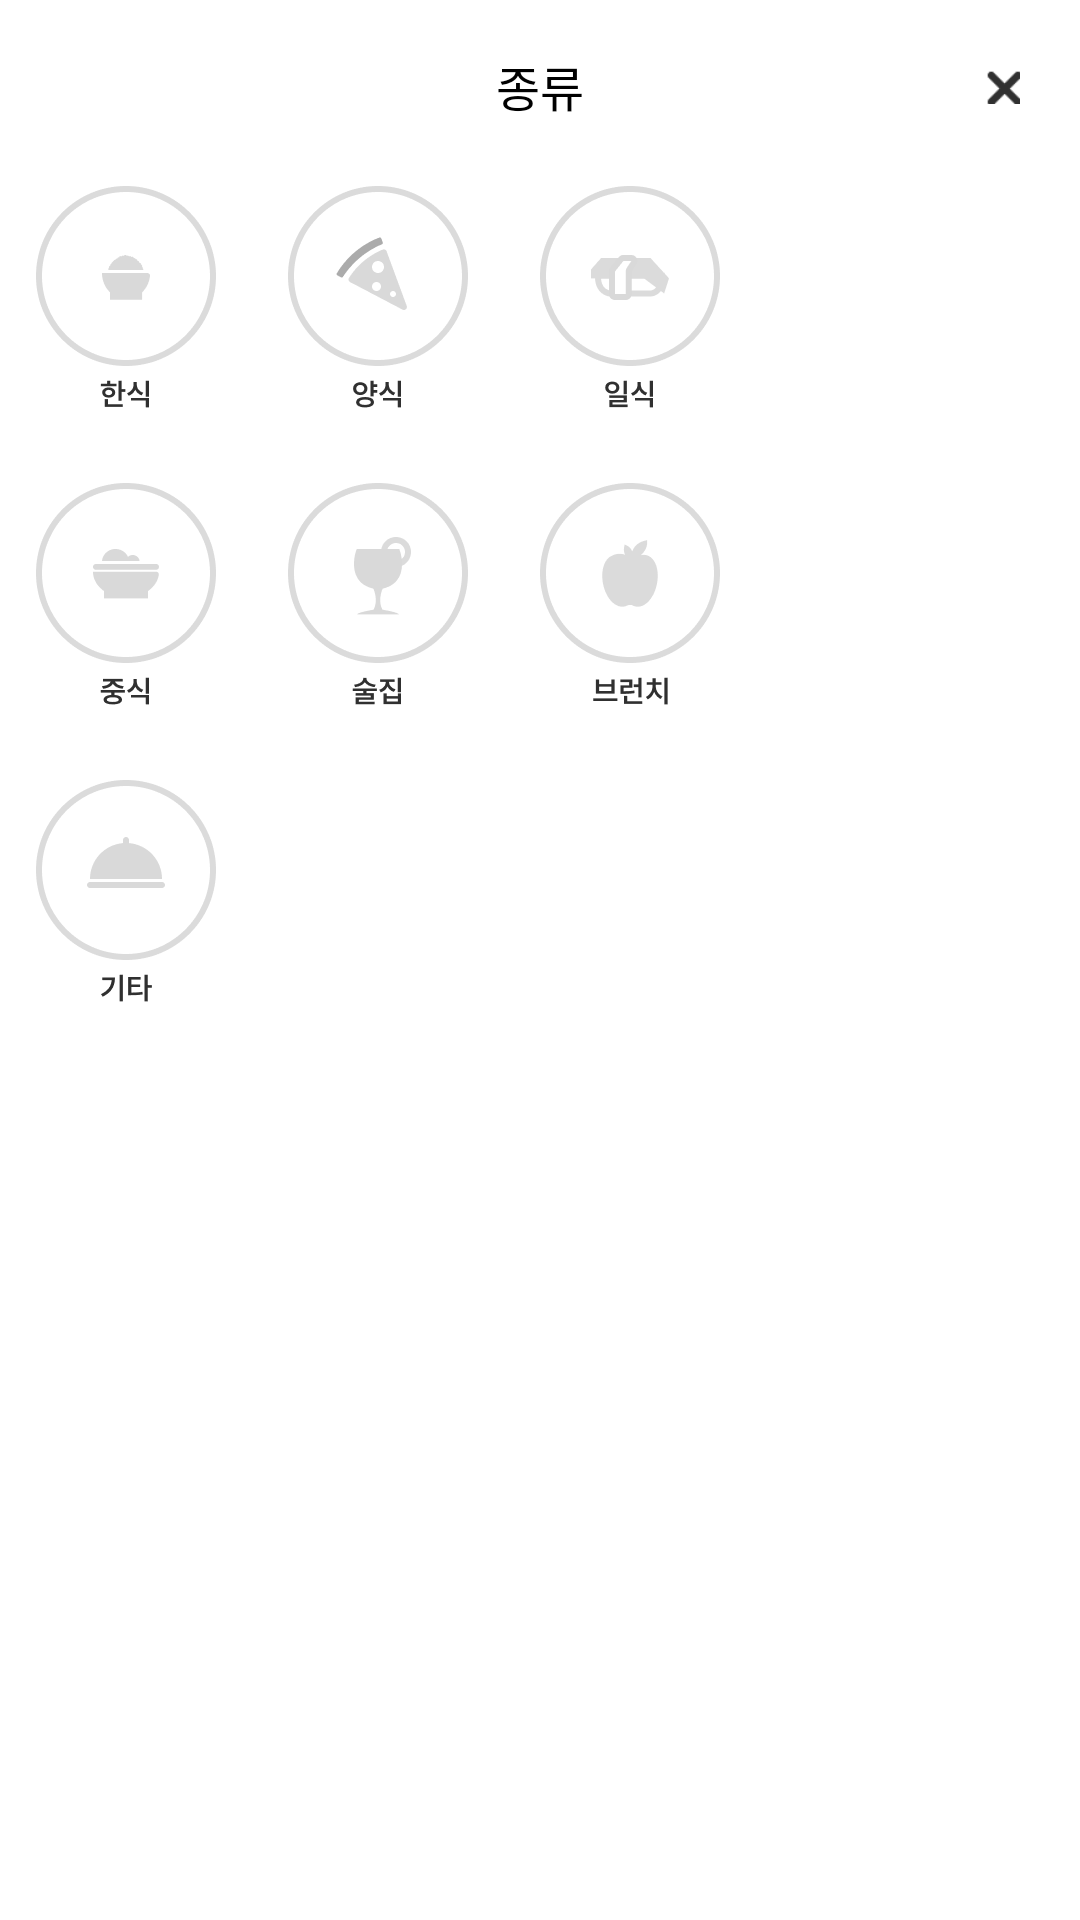

Write the Android layout XML for this screen, with the resource values it uses.
<!-- AndroidManifest.xml: application theme Theme.6six -->
<!-- res/layout/fragment_type_filter_restaurant.xml -->
<?xml version="1.0" encoding="utf-8"?>
<layout xmlns:android="http://schemas.android.com/apk/res/android"
    xmlns:app="http://schemas.android.com/apk/res-auto"
    xmlns:tools="http://schemas.android.com/tools"
    tools:context=".ui.fragment.home.TypeFilterRestaurantFragment">

    <androidx.constraintlayout.widget.ConstraintLayout
        android:id="@+id/typeConstraintLayout"
        android:layout_width="match_parent"
        android:layout_height="match_parent"
        android:elevation="5dp"
        android:layout_margin="5dp"
        android:background="@color/white">


        
        <TextView
            android:id="@+id/filter_region"
            android:layout_width="wrap_content"
            android:layout_height="wrap_content"
            android:layout_marginTop="@dimen/size_17"
            android:text="@string/filter_type"
            android:textColor="@color/black"
            android:textSize="16sp"
            app:layout_constraintEnd_toEndOf="parent"
            app:layout_constraintStart_toStartOf="parent"
            app:layout_constraintTop_toTopOf="parent" />

        <ImageView
            android:id="@+id/btn_close"
            android:layout_width="@dimen/size_12"
            android:layout_height="@dimen/size_12"
            android:layout_marginEnd="@dimen/size_20"
            android:contentDescription="@string/colse_content"
            android:src="@drawable/btn_close"
            app:layout_constraintBottom_toBottomOf="@+id/filter_region"
            app:layout_constraintEnd_toEndOf="parent"
            app:layout_constraintTop_toTopOf="@+id/filter_region" />

        <GridLayout
            android:layout_width="match_parent"
            android:layout_height="wrap_content"
            android:layout_marginTop="@dimen/size_50"
            android:columnCount="3"
            android:orientation="horizontal"
            android:rowCount="3"
            app:layout_constraintTop_toTopOf="parent">

            <androidx.constraintlayout.widget.ConstraintLayout>
                <ImageView
                    android:id="@+id/ic_type_korean"
                    android:layout_width="@dimen/size_60"
                    android:layout_height="@dimen/size_75"
                    android:contentDescription="@string/filter_type"
                    android:src="@drawable/ic_type_restaurant_filter_korean"
                    android:layout_margin="@dimen/size_12"
                    app:layout_constraintBottom_toBottomOf="parent"
                    app:layout_constraintEnd_toEndOf="parent"
                    app:layout_constraintStart_toStartOf="parent"
                    app:layout_constraintTop_toTopOf="parent" />
            </androidx.constraintlayout.widget.ConstraintLayout>

            <androidx.constraintlayout.widget.ConstraintLayout>
                <ImageView
                    android:id="@+id/ic_type_western"
                    android:layout_width="@dimen/size_60"
                    android:layout_height="@dimen/size_75"
                    android:contentDescription="@string/filter_type"
                    android:src="@drawable/ic_type_restaurant_filter_western"
                    android:layout_margin="@dimen/size_12"
                    app:layout_constraintBottom_toBottomOf="parent"
                    app:layout_constraintEnd_toEndOf="parent"
                    app:layout_constraintStart_toStartOf="parent"
                    app:layout_constraintTop_toTopOf="parent" />
            </androidx.constraintlayout.widget.ConstraintLayout>

            <androidx.constraintlayout.widget.ConstraintLayout>
                <ImageView
                    android:id="@+id/ic_type_japanese"
                    android:layout_width="@dimen/size_60"
                    android:layout_height="@dimen/size_75"
                    android:contentDescription="@string/filter_type"
                    android:src="@drawable/ic_type_restaurant_filter_japanese"
                    android:layout_margin="@dimen/size_12"
                    app:layout_constraintBottom_toBottomOf="parent"
                    app:layout_constraintEnd_toEndOf="parent"
                    app:layout_constraintStart_toStartOf="parent"
                    app:layout_constraintTop_toTopOf="parent" />
            </androidx.constraintlayout.widget.ConstraintLayout>

            <androidx.constraintlayout.widget.ConstraintLayout>
                <ImageView
                    android:id="@+id/ic_type_chinese"
                    android:layout_width="@dimen/size_60"
                    android:layout_height="@dimen/size_75"
                    android:contentDescription="@string/filter_type"
                    android:src="@drawable/ic_type_restaurant_filter_chinese"
                    android:layout_margin="@dimen/size_12"
                    app:layout_constraintBottom_toBottomOf="parent"
                    app:layout_constraintEnd_toEndOf="parent"
                    app:layout_constraintStart_toStartOf="parent"
                    app:layout_constraintTop_toTopOf="parent" />
            </androidx.constraintlayout.widget.ConstraintLayout>

            <androidx.constraintlayout.widget.ConstraintLayout>
                <ImageView
                    android:id="@+id/ic_type_bar"
                    android:layout_width="@dimen/size_60"
                    android:layout_height="@dimen/size_75"
                    android:contentDescription="@string/filter_type"
                    android:src="@drawable/ic_type_restaurant_filter_bar"
                    android:layout_margin="@dimen/size_12"
                    app:layout_constraintBottom_toBottomOf="parent"
                    app:layout_constraintEnd_toEndOf="parent"
                    app:layout_constraintStart_toStartOf="parent"
                    app:layout_constraintTop_toTopOf="parent" />
            </androidx.constraintlayout.widget.ConstraintLayout>

            <androidx.constraintlayout.widget.ConstraintLayout>
                <ImageView
                    android:id="@+id/ic_type_brunch"
                    android:layout_width="@dimen/size_60"
                    android:layout_height="@dimen/size_75"
                    android:contentDescription="@string/filter_type"
                    android:src="@drawable/ic_type_restaurant_filter_brunch"
                    android:layout_margin="@dimen/size_12"
                    app:layout_constraintBottom_toBottomOf="parent"
                    app:layout_constraintEnd_toEndOf="parent"
                    app:layout_constraintStart_toStartOf="parent"
                    app:layout_constraintTop_toTopOf="parent" />
            </androidx.constraintlayout.widget.ConstraintLayout>

            <androidx.constraintlayout.widget.ConstraintLayout>
                <ImageView
                    android:id="@+id/ic_type_etc"
                    android:layout_width="@dimen/size_60"
                    android:layout_height="@dimen/size_75"
                    android:contentDescription="@string/filter_type"
                    android:src="@drawable/ic_type_restaurant_filter_etc"
                    android:layout_margin="@dimen/size_12"
                    app:layout_constraintBottom_toBottomOf="parent"
                    app:layout_constraintEnd_toEndOf="parent"
                    app:layout_constraintStart_toStartOf="parent"
                    app:layout_constraintTop_toTopOf="parent" />
            </androidx.constraintlayout.widget.ConstraintLayout>


        </GridLayout>
    </androidx.constraintlayout.widget.ConstraintLayout>
</layout>
<!-- resources referenced by this layout -->
<resources>
  <color name="black">#FF000000</color>
  <color name="white">#FFFFFFFF</color>
  <dimen name="size_12">12dp</dimen>
  <dimen name="size_17">17dp</dimen>
  <dimen name="size_20">20dp</dimen>
  <dimen name="size_50">50dp</dimen>
  <dimen name="size_60">60dp</dimen>
  <dimen name="size_75">75dp</dimen>
  <!-- drawable btn_close: png bitmap (drawable, 443 bytes) -->
  <!-- drawable ic_type_restaurant_filter_bar: png bitmap (drawable, 6194 bytes) -->
  <!-- drawable ic_type_restaurant_filter_brunch: png bitmap (drawable, 5925 bytes) -->
  <!-- drawable ic_type_restaurant_filter_chinese: png bitmap (drawable, 5804 bytes) -->
  <!-- drawable ic_type_restaurant_filter_etc: png bitmap (drawable, 5532 bytes) -->
  <!-- drawable ic_type_restaurant_filter_japanese: png bitmap (drawable, 6101 bytes) -->
  <!-- drawable ic_type_restaurant_filter_korean: png bitmap (drawable, 5654 bytes) -->
  <!-- drawable ic_type_restaurant_filter_western: png bitmap (drawable, 6778 bytes) -->
  <string name="colse_content">종료</string>
  <string name="filter_type">종류</string>
  <style name="Theme.6six" parent="Theme.MaterialComponents.DayNight.NoActionBar">
          
          <item name="colorPrimary">@color/purple_500</item>
          <item name="colorPrimaryVariant">@color/purple_700</item>
          <item name="colorOnPrimary">@color/white</item>
          
          <item name="colorSecondary">@color/teal_200</item>
          <item name="colorSecondaryVariant">@color/teal_700</item>
          <item name="colorOnSecondary">@color/black</item>
          
  
          
          <item name="android:windowLightStatusBar" tools:targetApi="m">true</item>
          <item name="android:statusBarColor">@android:color/transparent</item>
          <item name="android:navigationBarColor">@android:color/transparent</item>
          <item name="android:enforceNavigationBarContrast" tools:targetApi="q">false</item>
          <item name="android:enforceStatusBarContrast" tools:targetApi="q">false</item>
          <item name="android:windowIsTranslucent">true</item>
      </style>
  <color name="purple_500">#FF6200EE</color>
  <color name="purple_700">#FF3700B3</color>
  <color name="teal_200">#FF03DAC5</color>
  <color name="teal_700">#FF018786</color>
</resources>
